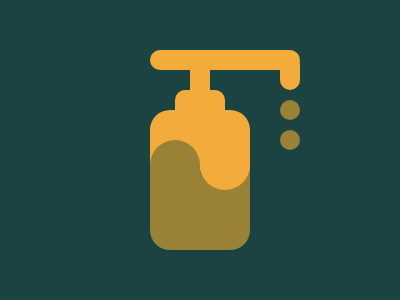

Reproduce this picture with HTML and CSS.

<p id='x'></p>
<p id='y'></p>
<p id='z'></p>
<p id='l'></p>

<style>
  * {
    background: #1A4341;
  }
  
  #x {
    width: 100px;
    height: 60px;
    margin: 110 0 0 142;
    background: #F3AC3C;
    border-radius: 20px 20px 0 0;
  }
  
  #x:before {
    content: '';
    position: absolute;
    top: 140;
    left: 200;
    width: 50px;
    height: 50px;
    background: #F3AC3C;
    border-radius: 0 0 90% 90%;
  }
  
  #x:after {
    content: '';
    position: absolute;
    top: 90;
    left: 175;
    width: 50px;
    height: 50px;
    background: #F3AC3C;
    border-radius: 10px;
  }
  
  #y {
    width: 100px;
    height: 80px;
    margin: 0 0 0 142;
    background: #998235;
    border-radius: 0 0 20px 20px;
  }
  
  #y:before {
    content: '';
    position: absolute;
    top: 140;
    left: 150;
    width: 50px;
    height: 50px;
    background: #998235;
    border-radius: 90% 90% 0 0;
  }
  
  #z {
    width: 150px;
    height: 20px;
    margin: -200 0 0 142;
    background: #F3AC3C;
    border-radius: 20px;
  }
  
  #z:before {
    content: '';
    position: absolute;
    width: 20px;
    height: 50px;
    left: 190;
    background: #F3AC3C;
  }
  
  #z:after {
    content: '';
    position: absolute;
    width: 20px;
    height: 35px;
    left: 280;
    top: 55;
    background: #F3AC3C;
    border-radius: 20px;
  }
  
  #l {
    width: 20px;
    height: 20px;
    margin: 30 0 0 272;
    background: #998235;
    border-radius: 20px;
  }
  
  #l:after {
    content: '';
    position: absolute;
    width: 20px;
    height: 20px;
    top: 130;
    background: #998235;
    border-radius: 20px;
  }
</style>
